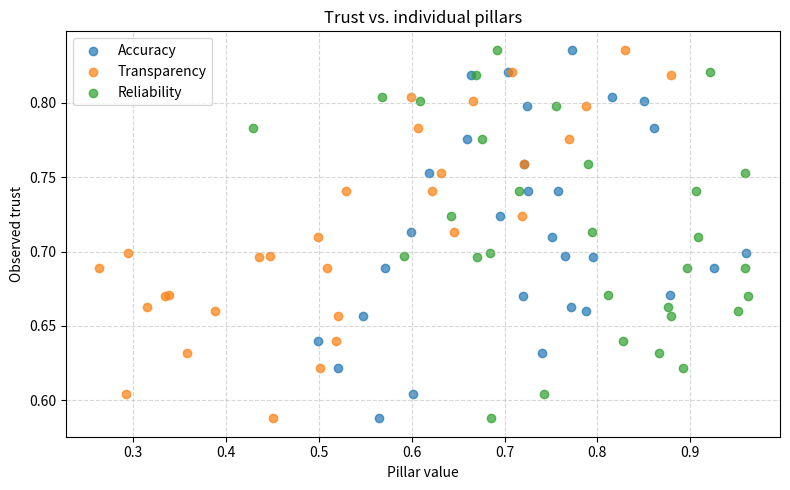

This chart was generated by the following Python code:
# trust_score.py
# --------------------------------------------------------------
# Trust modelling – simple weighted score + regression demo
# --------------------------------------------------------------

import numpy as np
import matplotlib.pyplot as plt


# --------------------------------------------------------------
# 1. Trust score function (0–1 scale)
# --------------------------------------------------------------
def trust_score(accuracy: float, transparency: float, reliability: float) -> float:
    """Average of three trust pillars."""
    return (accuracy + transparency + reliability) / 3.0


# Example values (you can change them)
acc, trans, rel = 0.85, 0.70, 0.92
score = trust_score(acc, trans, rel)
print(f"Trust score = {score:.3f}")

# --------------------------------------------------------------
# 2. Linear regression toy model (optional)
# --------------------------------------------------------------
# Simulate 30 systems with random pillar values
np.random.seed(42)
n = 30
accuracy = np.random.beta(5, 2, n)
transparency = np.random.beta(4, 3, n)
reliability = np.random.beta(6, 2, n)

# Ground-truth trust (with small noise)
true_trust = (
    0.2
    + 0.3 * accuracy
    + 0.4 * transparency
    + 0.1 * reliability
    + np.random.normal(0, 0.03, n)
)

# Fit a simple OLS
X = np.column_stack([np.ones(n), accuracy, transparency, reliability])
beta = np.linalg.lstsq(X, true_trust, rcond=None)[0]
print(
    f"\nLearned coefficients -> β0:{beta[0]:.3f}, β_acc:{beta[1]:.3f}, β_trans:{beta[2]:.3f}, β_rel:{beta[3]:.3f}"
)

# --------------------------------------------------------------
# 3. Plot the three pillars vs. computed trust
# --------------------------------------------------------------
plt.figure(figsize=(8, 5))
plt.scatter(accuracy, true_trust, label="Accuracy", alpha=0.7)
plt.scatter(transparency, true_trust, label="Transparency", alpha=0.7)
plt.scatter(reliability, true_trust, label="Reliability", alpha=0.7)
plt.xlabel("Pillar value")
plt.ylabel("Observed trust")
plt.title("Trust vs. individual pillars")
plt.legend()
plt.grid(True, linestyle="--", alpha=0.5)
plt.tight_layout()
plt.show()
